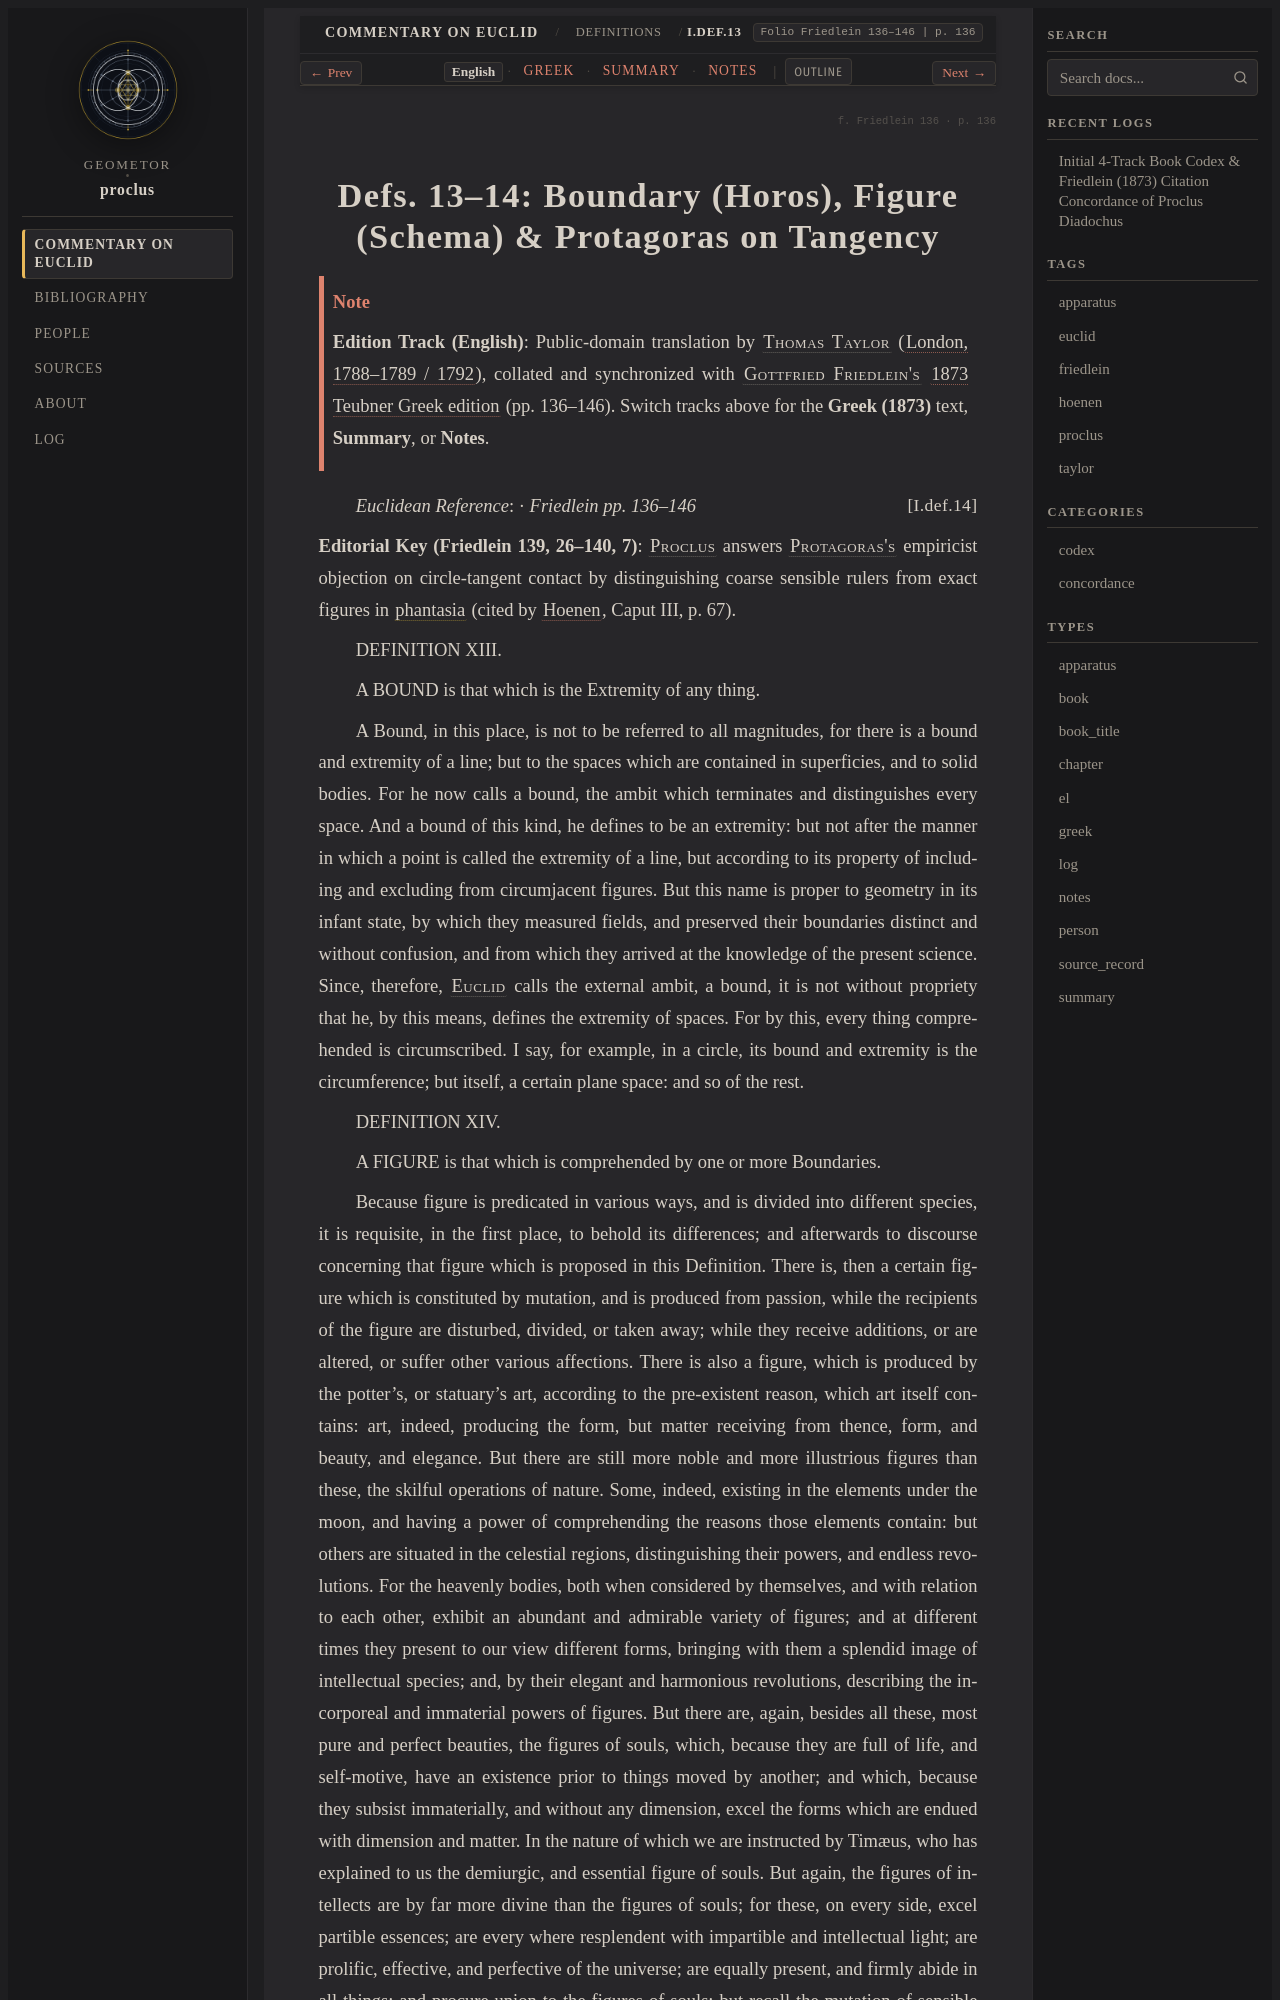

repository: geometor/proclus · page: in_euclidem/definitions/def_13_14/index.html · generator: sphinx

:order: 8
:layout: book
:canonical_id: I.Def.13–14
:breadcrumb_title: I.Def.13–14
:folio: Friedlein 136–146
:book: Definitions
:tracks: English: index | Greek: greek | Summary: summary | Notes: notes

.. folio:: Friedlein 136
   :page: 136

.. _sec-def-13-14:
